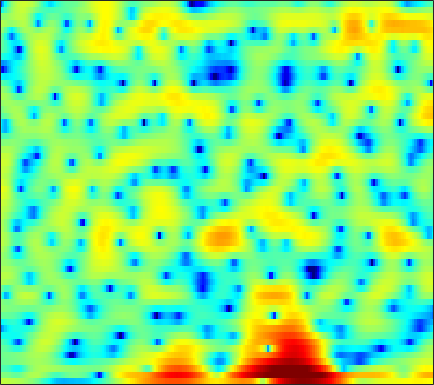

The file beside this chart, header and first rows:
3.1781, 3.1075, 3.0176, 2.9197, 2.8416, 2.7318, 2.5964, 2.4798, 2.307, 2.0814, 1.815, 1.5835, 1.2121, 0.78787, 0.42675, -0.11998, -0.75838, -1.2999, -2.0914, -2.9957, -3.9929, -4.7904, -5.9268, -7.101
-0.09058, 0.01283, -0.043, -0.3023, -0.5903, -1.018, -1.344, -1.423, -1.22, -0.6929, 0.02937, 0.5974, 1.289, 1.828, 2.12, 2.344, 2.355, 2.235, 1.894, 1.357, 0.6356, -0.004185, -0.9369, -1.849
-2.537, -2.452, -2.602, -3.048, -3.555, -4.405, -5.279, -5.727, -5.692, -4.843, -3.538, -2.499, -1.221, -0.1427, 0.5126, 1.197, 1.687, 1.941, 2.143, 2.22, 2.189, 2.116, 1.962, 1.771
-1.229, -1.082, -0.9263, -0.8106, -0.7359, -0.6346, -0.5225, -0.4153, -0.2306, 0.007514, 0.2838, 0.5053, 0.8136, 1.106, 1.298, 1.502, 1.631, 1.676, 1.658, 1.542, 1.332, 1.107, 0.7151, 0.2173
-1.041, -0.9039, -0.7726, -0.6829, -0.6219, -0.5311, -0.4123, -0.2951, -0.0882, 0.1764, 0.4854, 0.7361, 1.079, 1.407, 1.629, 1.867, 2.026, 2.082, 2.055, 1.9, 1.609, 1.294, 0.733, -0.005678
-1.379, -1.545, -1.921, -2.477, -2.986, -3.728, -4.406, -4.729, -4.686, -4.028, -2.941, -2.004, -0.7729, 0.3435, 1.072, 1.88, 2.503, 2.845, 3.131, 3.224, 3.133, 2.94, 2.509, 1.883
-2.476, -2.86, -3.598, -4.66, -5.731, -7.695, -10.57, -13.45, -15.96, -12.29, -8.078, -5.658, -3.145, -1.22, -0.05775, 1.198, 2.172, 2.743, 3.31, 3.663, 3.815, 3.797, 3.596, 3.202
-5.667, -5.669, -5.654, -5.665, -5.712, -5.811, -5.872, -5.845, -5.627, -5.134, -4.405, -3.743, -2.776, -1.776, -1.037, -0.0936, 0.7688, 1.346, 2.02, 2.564, 2.962, 3.16, 3.281, 3.237
-12.66, -10.45, -8.379, -6.999, -6.297, -5.673, -5.327, -5.205, -5.176, -5.223, -5.269, -5.237, -5.001, -4.455, -3.836, -2.787, -1.615, -0.7381, 0.3589, 1.32, 2.12, 2.607, 3.113, 3.45
-6.821, -6.107, -5.205, -4.507, -4.172, -3.992, -4.133, -4.466, -5.274, -6.612, -8.713, -11.1, -16.25, -19.64, -14.21, -8.792, -5.266, -3.299, -1.263, 0.3009, 1.509, 2.228, 2.984, 3.532
-1.31, -1.346, -1.365, -1.399, -1.469, -1.648, -1.976, -2.318, -2.926, -3.721, -4.648, -5.343, -6.041, -6.095, -5.613, -4.46, -3.098, -2.106, -0.9075, 0.1115, 0.9609, 1.49, 2.067, 2.507
0.461, 0.2878, 0.09656, -0.0513, -0.1359, -0.2248, -0.3138, -0.3881, -0.5111, -0.6581, -0.8075, -0.9084, -0.9967, -1.015, -0.9796, -0.8688, -0.7138, -0.5905, -0.4329, -0.2978, -0.1601, -0.04176, 0.1541, 0.3933
0.4441, -0.05571, -0.5041, -0.6144, -0.4745, -0.09109, 0.3865, 0.7339, 1.133, 1.434, 1.613, 1.685, 1.681, 1.575, 1.421, 1.093, 0.6239, 0.1592, -0.6335, -1.612, -2.704, -3.437, -3.966, -3.67
-2.579, -5.596, -10.26, -8.951, -5.64, -2.371, -0.1916, 0.9387, 1.993, 2.67, 3.061, 3.204, 3.236, 3.104, 2.908, 2.483, 1.813, 1.111, -0.2008, -2.137, -5.171, -8.738, -16.39, -11.71
-0.4142, -1.676, -2.871, -2.901, -2.22, -1.05, -0.04748, 0.4819, 0.9061, 1.02, 0.9121, 0.747, 0.5022, 0.314, 0.2439, 0.2402, 0.2416, 0.179, -0.02183, -0.3691, -0.8005, -1.091, -1.245, -0.971
2.4, 2.125, 1.79, 1.531, 1.359, 1.113, 0.7647, 0.3783, -0.4034, -1.573, -3.243, -4.859, -7.295, -8.707, -7.997, -5.746, -3.593, -2.32, -1.062, -0.198, 0.4011, 0.7182, 1.01, 1.205
2.725, 2.75, 2.675, 2.477, 2.239, 1.8, 1.194, 0.6011, -0.4315, -1.799, -3.612, -5.303, -7.828, -9.296, -8.475, -5.998, -3.662, -2.255, -0.8084, 0.2205, 0.9091, 1.244, 1.482, 1.481
1.742, 1.886, 1.914, 1.773, 1.59, 1.24, 0.8006, 0.4324, -0.09972, -0.6413, -1.173, -1.506, -1.79, -1.811, -1.644, -1.179, -0.5711, -0.0948, 0.4828, 0.9493, 1.239, 1.327, 1.284, 1.025
1.078, 1.077, 0.8911, 0.5413, 0.2039, -0.2928, -0.7725, -1.07, -1.308, -1.356, -1.218, -1.029, -0.685, -0.2757, 0.04974, 0.4726, 0.872, 1.132, 1.401, 1.565, 1.616, 1.567, 1.365, 1.013
1.342, 1.023, 0.3422, -0.6503, -1.623, -3.161, -4.796, -5.779, -6.13, -5.234, -3.721, -2.585, -1.242, -0.1611, 0.5017, 1.183, 1.661, 1.907, 2.091, 2.116, 2.027, 1.898, 1.638, 1.32
2.294, 1.836, 0.8921, -0.5167, -1.968, -4.609, -8.608, -13.17, -15.78, -9.465, -5.279, -3.14, -1.074, 0.3754, 1.159, 1.89, 2.294, 2.401, 2.322, 2.004, 1.49, 1.038, 0.4671, 0.04915
2.994, 2.667, 1.965, 1.013, 0.1905, -1.003, -2.061, -2.614, -2.814, -2.359, -1.458, -0.6655, 0.3553, 1.254, 1.765, 2.212, 2.35, 2.22, 1.683, 0.6915, -0.914, -2.605, -5.545, -8.387
2.922, 2.564, 1.814, 0.8158, -0.04298, -1.24, -2.263, -2.747, -2.9, -2.471, -1.71, -1.032, -0.139, 0.6394, 1.122, 1.564, 1.741, 1.69, 1.297, 0.501, -0.7573, -2.094, -4.204, -5.86
2.415, 1.821, 0.641, -1.087, -2.799, -5.785, -9.959, -13.4, -12.92, -8.982, -6.035, -4.443, -2.874, -1.732, -1.072, -0.3811, 0.142, 0.4298, 0.7123, 0.8319, 0.849, 0.8154, 0.7778, 0.8905
2.314, 1.708, 0.5665, -0.9973, -2.447, -4.793, -7.342, -8.839, -9.198, -8.137, -6.916, -6.186, -5.492, -4.971, -4.629, -4.044, -3.249, -2.561, -1.564, -0.5984, 0.255, 0.8509, 1.53, 2.12
2.797, 2.389, 1.653, 0.7408, -0.07581, -1.208, -2.335, -3.117, -4.066, -4.941, -5.857, -6.709, -8.232, -10.33, -12.12, -13.1, -10.73, -8.237, -5.416, -3.179, -1.435, -0.3761, 0.7935, 1.711
3.192, 2.945, 2.455, 1.8, 1.224, 0.3633, -0.5741, -1.324, -2.377, -3.516, -4.817, -5.96, -7.84, -10.26, -12.21, -13.4, -11.23, -8.904, -6.147, -3.999, -2.32, -1.318, -0.2263, 0.687
3.622, 3.421, 2.972, 2.326, 1.758, 0.8676, -0.09547, -0.8299, -1.783, -2.68, -3.488, -4.024, -4.604, -5.061, -5.227, -5.155, -4.736, -4.242, -3.516, -2.8, -2.205, -1.825, -1.392, -0.9567
4.683, 4.433, 3.859, 3.002, 2.185, 0.8862, -0.576, -1.702, -3.035, -3.908, -4.132, -3.962, -3.487, -2.906, -2.499, -2.008, -1.622, -1.407, -1.294, -1.42, -1.889, -2.472, -3.563, -4.821
5.36, 5.071, 4.356, 3.235, 2.079, 0.07019, -2.714, -5.575, -11.07, -17.09, -11.39, -7.847, -4.877, -2.904, -1.844, -0.8178, -0.1663, 0.1045, 0.1827, -0.1452, -0.9375, -1.992, -4.212, -7.962
4.071, 3.822, 3.167, 2.148, 1.128, -0.5939, -2.687, -4.439, -6.665, -7.945, -7.555, -6.629, -5.133, -3.78, -2.885, -1.895, -1.109, -0.674, -0.2996, -0.1576, -0.2331, -0.4359, -0.7942, -1.079
3.228, 3.055, 2.566, 1.783, 1.01, -0.2182, -1.617, -2.713, -4.089, -5.207, -5.894, -6.056, -5.822, -5.154, -4.51, -3.551, -2.597, -1.927, -1.152, -0.4988, -0.001194, 0.3226, 0.6596, 0.9482
3.532, 3.472, 3.133, 2.466, 1.76, 0.5459, -1.029, -2.434, -4.669, -7.261, -10.02, -11.42, -11.28, -9.389, -7.817, -5.956, -4.4, -3.347, -2.078, -0.9329, 0.05332, 0.6999, 1.407, 1.929
3.779, 3.877, 3.709, 3.19, 2.581, 1.421, -0.1402, -1.639, -4.226, -7.707, -12.31, -15.72, -15.05, -11.95, -10.25, -8.668, -7.31, -6.243, -4.562, -2.797, -1.085, 0.01048, 1.214, 2.07
3.182, 3.371, 3.358, 3.079, 2.677, 1.903, 0.8579, -0.1104, -1.59, -3.215, -4.879, -6, -7.41, -8.797, -10.17, -13.04, -17.56, -17.34, -11.14, -6.507, -3.347, -1.565, 0.1785, 1.399
1.919, 2.086, 2.164, 2.083, 1.911, 1.562, 1.041, 0.5609, -0.1824, -1.053, -2.017, -2.818, -3.986, -5.313, -6.452, -8.067, -9.196, -8.981, -7.193, -4.857, -2.728, -1.43, -0.04463, 0.9663
0.03441, 0.1265, 0.2421, 0.3258, 0.3892, 0.4239, 0.4039, 0.3362, 0.15, -0.137, -0.505, -0.8352, -1.295, -1.789, -2.112, -2.422, -2.511, -2.367, -1.938, -1.298, -0.5875, -0.07946, 0.5234, 0.969
-2.687, -2.822, -2.769, -2.385, -1.938, -1.27, -0.6179, -0.2155, 0.1816, 0.4339, 0.5346, 0.5463, 0.4867, 0.3973, 0.3375, 0.3005, 0.344, 0.4245, 0.6026, 0.824, 1.018, 1.145, 1.215, 1.166
-7.299, -9.18, -10.2, -7.946, -5.71, -3.198, -1.374, -0.3739, 0.5848, 1.177, 1.487, 1.585, 1.583, 1.537, 1.495, 1.491, 1.577, 1.687, 1.88, 2.059, 2.181, 2.181, 2.009, 1.609
-6.916, -9.052, -10.26, -7.405, -4.8, -2.071, -0.1792, 0.8156, 1.666, 2.043, 2.049, 1.829, 1.317, 0.7069, 0.2947, 0.02608, 0.2204, 0.6382, 1.349, 2.019, 2.524, 2.705, 2.694, 2.311
-2.006, -1.782, -1.352, -0.6181, 0.01406, 0.8982, 1.601, 1.967, 2.151, 1.968, 1.335, 0.4977, -1.209, -3.926, -6.827, -10.81, -8.391, -5.13, -1.988, 0.03428, 1.259, 1.814, 2.171, 2.137
-0.6514, -0.02462, 0.618, 1.09, 1.369, 1.641, 1.79, 1.789, 1.632, 1.248, 0.552, -0.2104, -1.617, -3.519, -5.134, -6.594, -5.83, -4.329, -2.35, -0.9053, -0.02936, 0.3339, 0.4717, 0.4023
0.8052, 1.151, 1.428, 1.504, 1.479, 1.317, 1.104, 0.9218, 0.6994, 0.4805, 0.2948, 0.1512, -0.06857, -0.2832, -0.4087, -0.4442, -0.2973, -0.09112, 0.1292, 0.1697, -0.06348, -0.5121, -1.475, -2.756
2.234, 2.078, 1.707, 1.158, 0.6024, -0.284, -1.281, -1.947, -2.489, -2.363, -1.647, -0.933, 0.02137, 0.8483, 1.36, 1.885, 2.223, 2.337, 2.269, 1.882, 1.071, 0.08919, -1.88, -5.16
1.365, 0.8641, 0.03102, -1.052, -2.13, -4.054, -6.927, -10.23, -17.19, -13.65, -7.565, -4.658, -1.946, -0.06856, 0.9821, 2.004, 2.666, 2.945, 3.071, 2.899, 2.399, 1.838, 0.8565, -0.261
-1.751, -2.334, -3.093, -3.938, -4.64, -5.797, -7.195, -8.272, -9.099, -8.28, -6.202, -4.472, -2.423, -0.728, 0.2959, 1.372, 2.15, 2.559, 2.876, 2.965, 2.86, 2.674, 2.313, 1.901
-6.584, -7.148, -7.365, -7.173, -6.915, -6.554, -6.214, -5.905, -5.328, -4.502, -3.47, -2.606, -1.411, -0.2595, 0.518, 1.414, 2.131, 2.543, 2.918, 3.107, 3.14, 3.06, 2.846, 2.525
-17.64, -20.04, -15.26, -11.46, -9.642, -7.889, -6.594, -5.775, -4.772, -3.759, -2.71, -1.905, -0.8283, 0.1925, 0.9059, 1.747, 2.432, 2.83, 3.212, 3.415, 3.43, 3.334, 3.075, 2.674
-11.11, -11.93, -11.24, -9.85, -8.913, -7.878, -7.045, -6.477, -5.642, -4.627, -3.431, -2.441, -1.105, 0.1448, 1.003, 1.987, 2.765, 3.199, 3.591, 3.765, 3.702, 3.518, 3.1, 2.509
-4.236, -4.902, -5.651, -6.278, -6.745, -7.518, -8.468, -9.144, -9.468, -8.461, -6.224, -4.357, -2.053, -0.1041, 1.108, 2.406, 3.356, 3.869, 4.264, 4.357, 4.155, 3.812, 3.09, 2.083
-1.234, -2.012, -3.147, -4.414, -5.497, -7.31, -9.934, -12.97, -20.96, -16.99, -9.191, -5.631, -2.241, 0.2049, 1.605, 3.032, 4.034, 4.538, 4.894, 4.886, 4.546, 4.038, 2.986, 1.442
-0.8742, -1.809, -3.251, -4.797, -5.918, -7.071, -7.671, -7.822, -7.344, -6.18, -4.301, -2.74, -0.819, 0.8518, 1.867, 2.933, 3.691, 4.053, 4.309, 4.289, 3.956, 3.49, 2.554, 1.206
-0.725, -2.047, -4.587, -8.184, -11.59, -13.95, -10.52, -7.879, -5.203, -3.14, -1.498, -0.4974, 0.6103, 1.465, 1.952, 2.42, 2.727, 2.891, 3.033, 3.103, 3.01, 2.822, 2.385, 1.685
1.474, 0.3214, -1.634, -4.129, -6.049, -7.006, -5.304, -3.522, -1.482, 0.08082, 1.104, 1.603, 1.919, 1.817, 1.534, 0.955, 0.3762, 0.1671, 0.3069, 0.8245, 1.462, 1.829, 2.048, 1.929
2.747, 2.256, 1.651, 1.142, 0.9107, 0.8901, 1.194, 1.567, 2.106, 2.507, 2.646, 2.514, 1.92, 0.7367, -0.6763, -3.555, -8.243, -12.71, -9.802, -4.979, -2.129, -0.8085, 0.2238, 0.6464
0.4797, 0.5165, 0.7294, 1.112, 1.458, 1.929, 2.374, 2.673, 2.963, 3.057, 2.916, 2.589, 1.811, 0.6046, -0.6345, -2.731, -5.027, -6.207, -6.074, -4.652, -3.197, -2.371, -1.612, -1.207
-5.93, -4.73, -2.865, -1.153, -0.06064, 1.147, 2.092, 2.63, 3.13, 3.386, 3.378, 3.2, 2.741, 2.027, 1.362, 0.3672, -0.6285, -1.3, -2.009, -2.533, -2.887, -3.068, -3.193, -3.155
-15.14, -10.1, -5.816, -2.934, -1.297, 0.4297, 1.751, 2.511, 3.263, 3.738, 3.94, 3.933, 3.716, 3.267, 2.791, 1.99, 1.002, 0.1309, -1.198, -2.784, -4.661, -6.182, -7.916, -8.255
